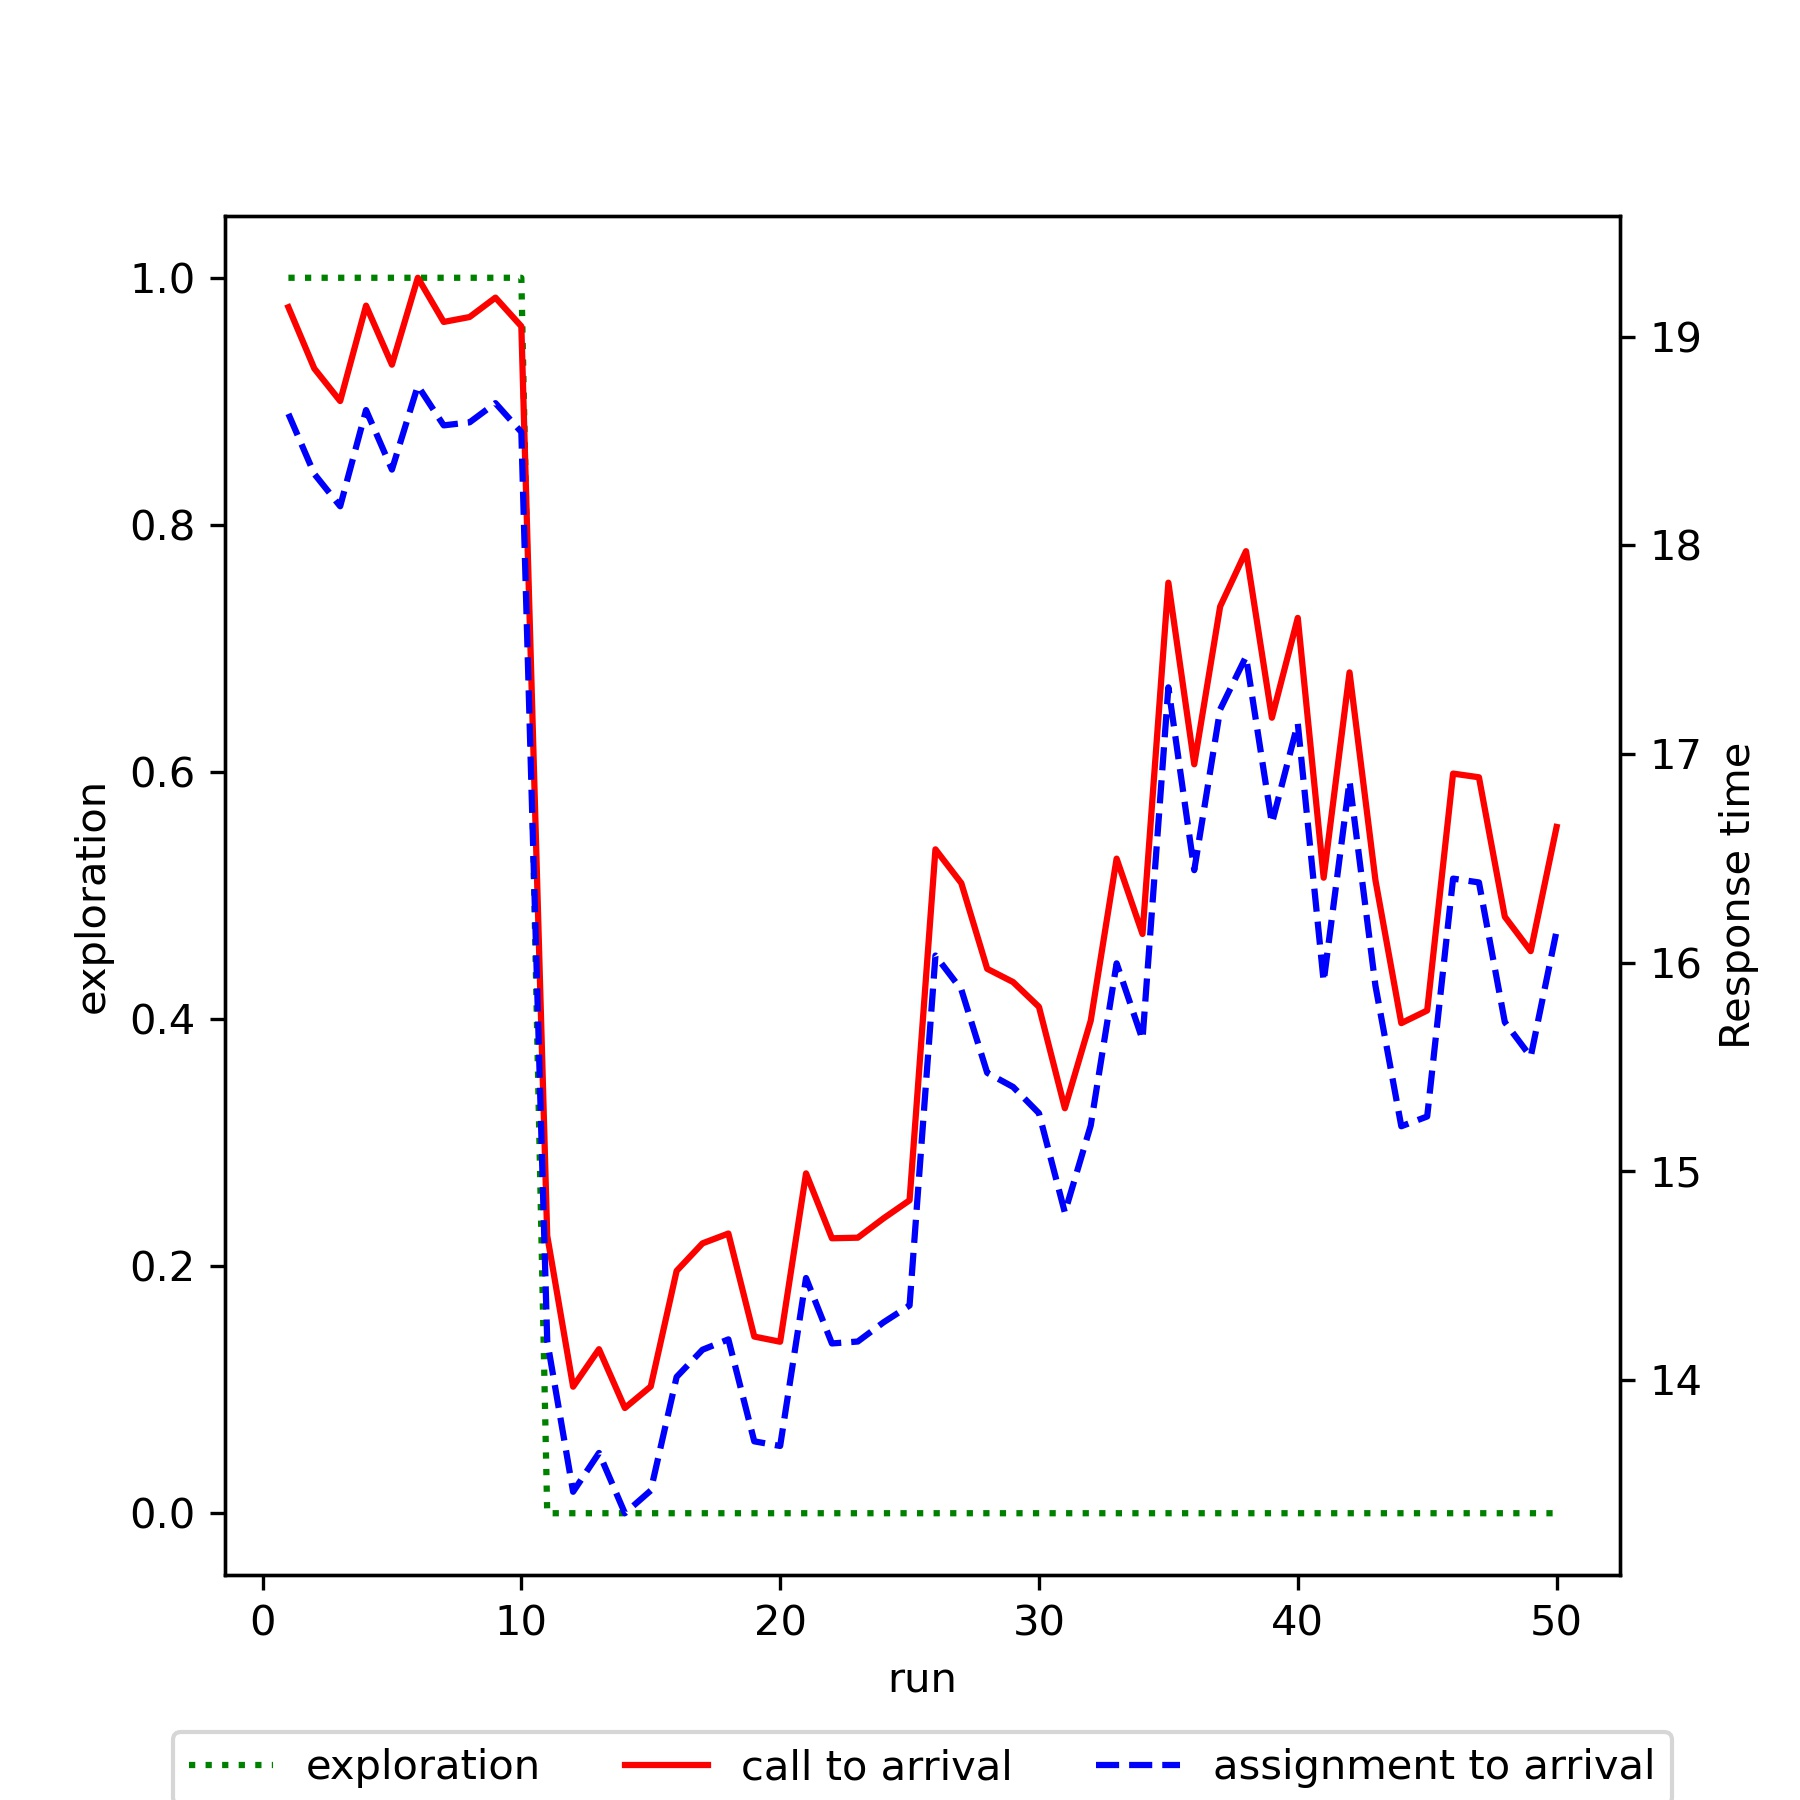

The data file committed next to this chart (first rows):
run, exploration, mean_call_to_arrival, mean_assignment_to_arrival
1, 1.0, 19.14, 18.63
2, 1.0, 18.85, 18.34
3, 1.0, 18.69, 18.19
4, 1.0, 19.15, 18.65
5, 1.0, 18.87, 18.36
6, 1.0, 19.28, 18.77
7, 1.0, 19.07, 18.58
8, 1.0, 19.09, 18.59
9, 1.0, 19.19, 18.68
10, 1.0, 19.05, 18.54
11, 0.0, 14.69, 14.19
12, 0.0, 13.97, 13.46
13, 0.0, 14.15, 13.65
14, 0.0, 13.86, 13.36
15, 0.0, 13.97, 13.47
16, 0.0, 14.52, 14.01
17, 0.0, 14.65, 14.14
18, 0.0, 14.7, 14.19
19, 0.0, 14.21, 13.7
20, 0.0, 14.18, 13.68
21, 0.0, 14.99, 14.49
22, 0.0, 14.68, 14.17
23, 0.0, 14.68, 14.18
24, 0.0, 14.77, 14.28
25, 0.0, 14.86, 14.36
26, 0.0, 16.54, 16.03
27, 0.0, 16.38, 15.87
28, 0.0, 15.97, 15.47
29, 0.0, 15.91, 15.4
30, 0.0, 15.79, 15.28
31, 0.0, 15.3, 14.8
32, 0.0, 15.72, 15.22
33, 0.0, 16.5, 16
34, 0.0, 16.14, 15.63
35, 0.0, 17.82, 17.32
36, 0.0, 16.95, 16.44
37, 0.0, 17.71, 17.21
38, 0.0, 17.97, 17.47
39, 0.0, 17.17, 16.67
40, 0.0, 17.65, 17.15
41, 0.0, 16.41, 15.91
42, 0.0, 17.39, 16.87
43, 0.0, 16.4, 15.89
44, 0.0, 15.71, 15.22
45, 0.0, 15.77, 15.26
46, 0.0, 16.91, 16.4
47, 0.0, 16.89, 16.38
48, 0.0, 16.22, 15.71
49, 0.0, 16.05, 15.55
50, 0.0, 16.65, 16.15
